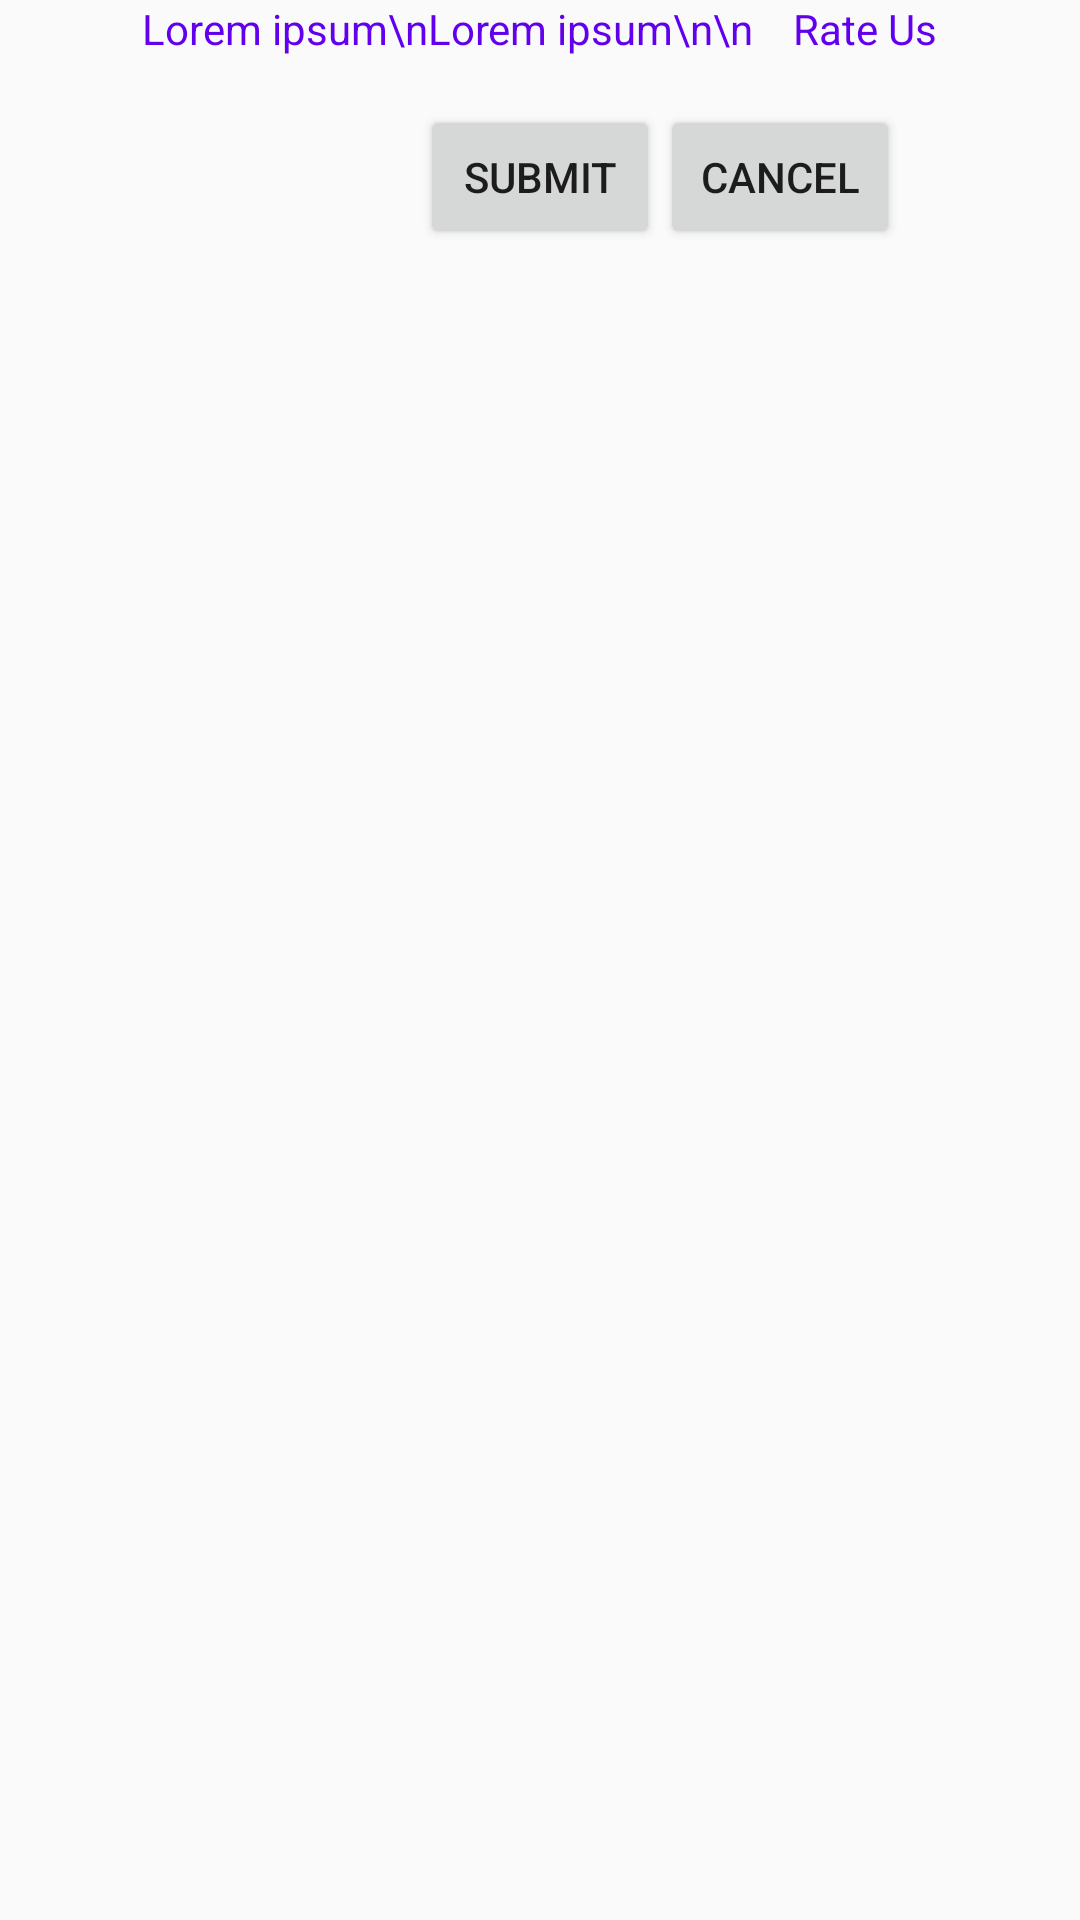

Android layout source for this screen:
<!-- AndroidManifest.xml: application theme Theme.Gym -->
<!-- res/layout/about_dialog_activity.xml -->
<?xml version="1.0" encoding="utf-8"?>
<RelativeLayout xmlns:android="http://schemas.android.com/apk/res/android"
    android:layout_width="match_parent"
    android:layout_height="wrap_content">

    <TextView
        android:id="@+id/aboutWiseTech"
        android:layout_width="wrap_content"
        android:layout_height="wrap_content"
        android:layout_centerHorizontal="true"
        android:text="Lorem ipsum\nLorem ipsum\n\n
   Rate Us"
        android:textColor="@color/purple_500" />
    <RelativeLayout
        android:layout_width="wrap_content"
        android:layout_height="wrap_content"
        android:layout_below="@id/aboutWiseTech"
        android:layout_centerHorizontal="true"
        android:padding="8dp"
        android:id="@+id/stars">

        <ImageView
            android:layout_width="wrap_content"
            android:layout_height="wrap_content"
            android:src="@drawable/ic_star"
            android:id="@+id/firstStart"/>
        <ImageView
            android:layout_width="wrap_content"
            android:layout_height="wrap_content"
            android:src="@drawable/ic_star"
            android:id="@+id/secondStart"
            android:layout_toRightOf="@+id/firstStart"/>
        <ImageView
            android:layout_width="wrap_content"
            android:layout_height="wrap_content"
            android:src="@drawable/ic_star"
            android:id="@+id/thirdStart"
            android:layout_toRightOf="@id/secondStart"/>
        <ImageView
            android:layout_width="wrap_content"
            android:layout_height="wrap_content"
            android:src="@drawable/ic_star"
            android:id="@+id/fourthStart"
            android:layout_toRightOf="@id/thirdStart"/>
        <ImageView
            android:layout_width="wrap_content"
            android:layout_height="wrap_content"
            android:src="@drawable/ic_star"
            android:id="@+id/fifthStart"
            android:layout_toRightOf="@id/fourthStart"/>

    </RelativeLayout>

    <Button
        android:id="@+id/SubmitBtn"
        android:layout_width="80dp"
        android:layout_height="48dp"
        android:layout_below="@id/stars"
        android:layout_centerHorizontal="true"
        android:text="Submit" />

    <Button
        android:id="@+id/cancelAbout"
        android:layout_width="80dp"
        android:layout_height="48dp"
        android:layout_below="@id/stars"
        android:layout_toRightOf="@id/SubmitBtn"
        android:text="Cancel" />

</RelativeLayout>
<!-- resources referenced by this layout -->
<resources>
  <color name="purple_500">#FF6200EE</color>
  <style name="Theme.Gym" parent="Theme.AppCompat.Light.DarkActionBar">
          
          <item name="colorPrimary">@color/purple_500</item>
          <item name="colorPrimaryDark">@color/purple_700</item>
          <item name="colorAccent">@color/teal_200</item>
          
      </style>
  <color name="purple_700">#FF3700B3</color>
  <color name="teal_200">#FF03DAC5</color>
</resources>
